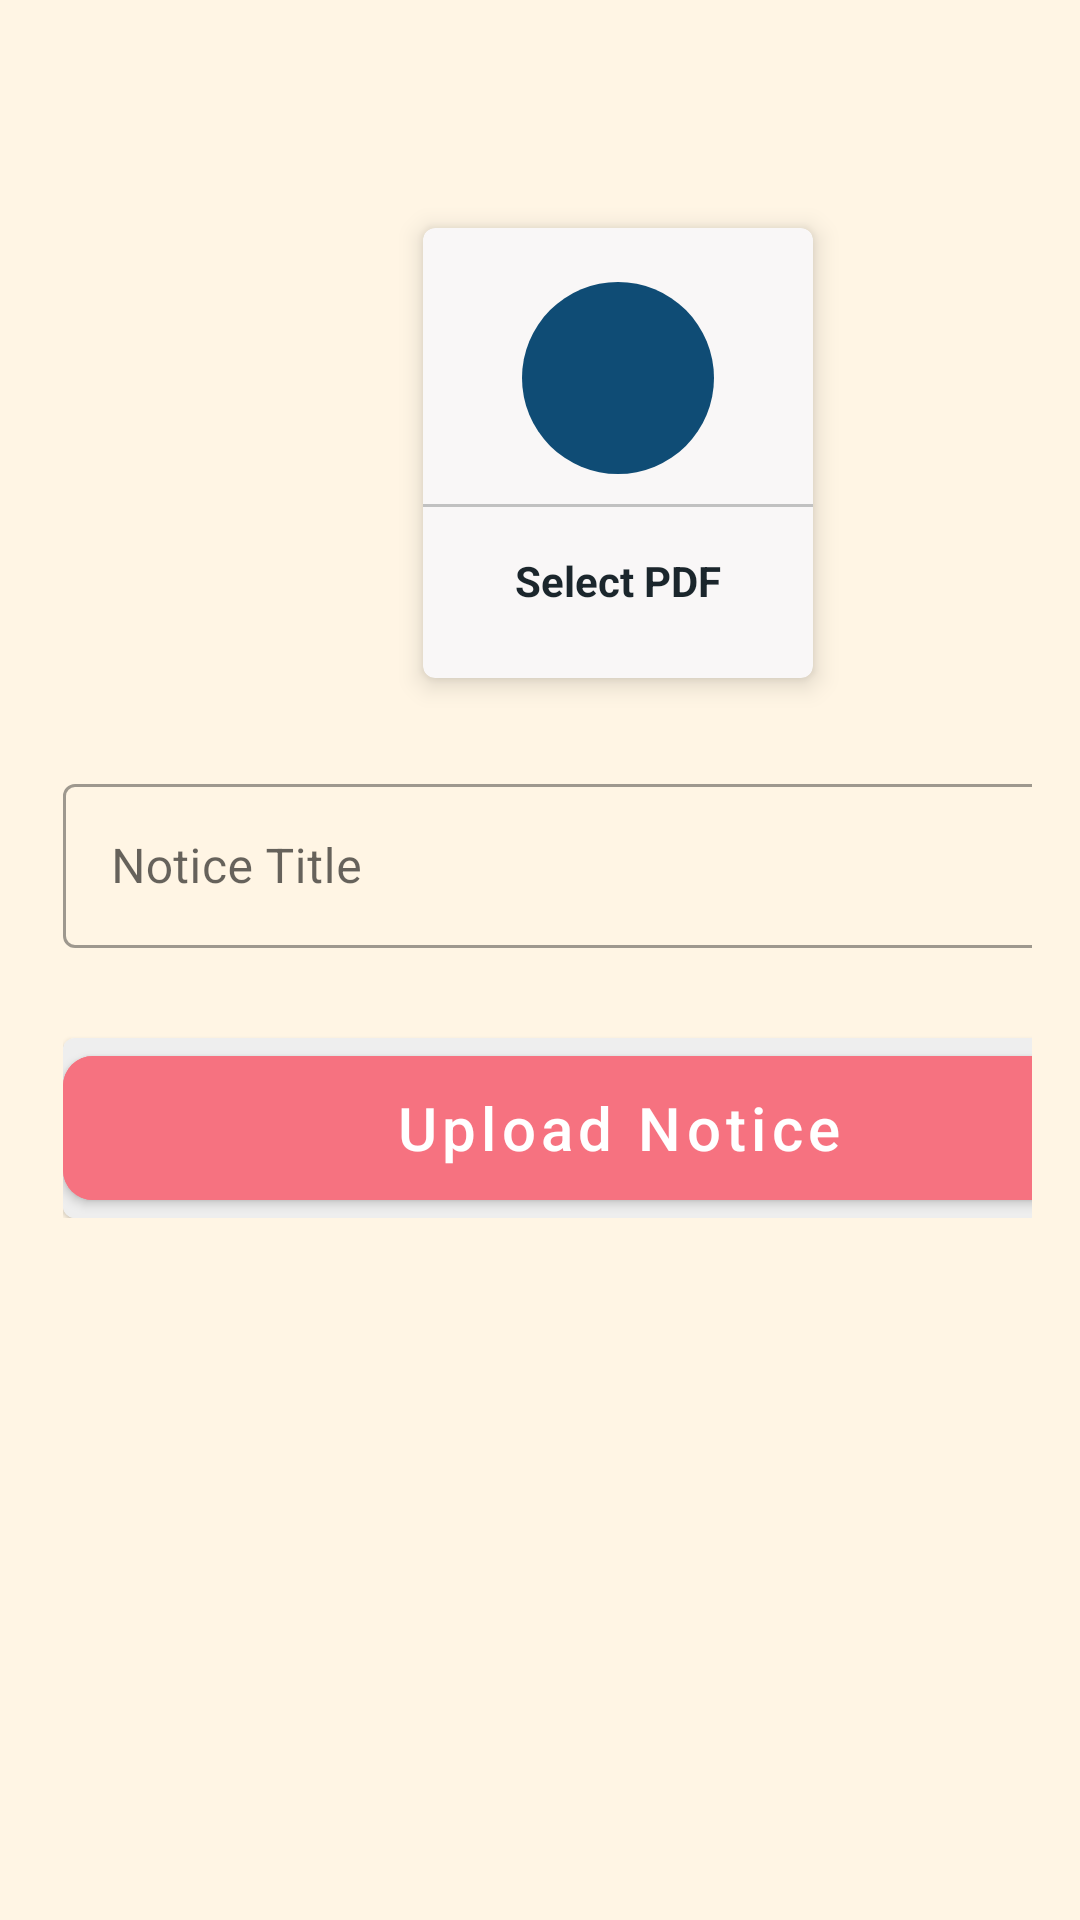

Layout XML and referenced resources for this Android screen:
<!-- AndroidManifest.xml: application theme Theme.AdminApp -->
<!-- res/layout/activity_upload_notice.xml -->
<?xml version="1.0" encoding="utf-8"?>
<ScrollView xmlns:android="http://schemas.android.com/apk/res/android"
    xmlns:app="http://schemas.android.com/apk/res-auto"
    xmlns:tools="http://schemas.android.com/tools"
    android:id="@+id/main"
    android:layout_width="match_parent"
    android:padding="16dp"
    android:background="#FFF5E4"
    android:layout_height="match_parent"
    tools:context=".UploadNotice">

    <LinearLayout
        android:layout_width="370dp"
        android:layout_marginLeft="5dp"
        android:layout_height="match_parent"
        android:orientation="vertical"
        android:layout_marginTop="50dp">


        <com.google.android.material.card.MaterialCardView
            android:id="@+id/addPdf"
            android:layout_width="130dp"
            android:layout_height="150dp"
            android:layout_margin="10dp"
            android:layout_gravity="center"
            app:cardBackgroundColor="#F9F7F7"
            app:cardElevation="5dp">

            <LinearLayout
                android:layout_width="match_parent"
                android:layout_height="match_parent"
                android:gravity="center"
                android:orientation="vertical">

                <ImageView
                    android:layout_width="64dp"
                    android:layout_height="64dp"
                    android:background="@drawable/circle_purple"
                    android:padding="15dp"
                    android:src="@drawable/baseline_cloud_upload_24" />

                <View
                    android:layout_width="match_parent"
                    android:layout_height="1dp"
                    android:layout_marginTop="10dp"
                    android:background="@color/lightGray" />

                <TextView
                    android:layout_width="match_parent"
                    android:layout_height="wrap_content"
                    android:layout_marginTop="10dp"
                    android:padding="5dp"
                    android:text="Select PDF"
                    android:textAlignment="center"
                    android:textAllCaps="false"
                    android:textColor="#1B262C"
                    android:textStyle="bold" />

            </LinearLayout>
        </com.google.android.material.card.MaterialCardView>

        <com.google.android.material.textfield.TextInputLayout
            style="@style/Widget.MaterialComponents.TextInputLayout.OutlinedBox"
            android:layout_width="match_parent"
            android:layout_marginTop="20dp"
            android:layout_height="60dp">

            <com.google.android.material.textfield.TextInputEditText
                android:id="@+id/NoticeTitle"
                android:layout_width="match_parent"
                android:layout_height="match_parent"
                android:layout_marginTop="30dp"
                android:hint="Notice Title" />
        </com.google.android.material.textfield.TextInputLayout>

        <com.google.android.material.card.MaterialCardView
            android:layout_width="match_parent"
            android:layout_height="60dp"
            android:layout_marginTop="30dp">

            <ImageView
                android:id="@+id/NoticeImageView"
                android:layout_width="match_parent"
                android:layout_height="match_parent"
                android:layout_marginTop="0dp"
                android:scaleType="centerCrop"
                android:background="#EEEEEE"/>

            <com.google.android.material.button.MaterialButton
                android:id="@+id/UploadNoticeButton"
                android:layout_width="match_parent"
                android:layout_height="match_parent"
                android:backgroundTint="#F67280"
                app:cornerRadius="10dp"
                android:text="Upload Notice"
                android:textSize="20dp"
                android:textAllCaps="false" />
        </com.google.android.material.card.MaterialCardView>


    </LinearLayout>

</ScrollView>
<!-- resources referenced by this layout -->
<resources>
  <color name="lightGray">#c1c1c1</color>
  <!-- drawable circle_purple (drawable) -->
  <?xml version="1.0" encoding="utf-8"?>
  <shape android:shape="oval" xmlns:android="http://schemas.android.com/apk/res/android">
      <solid android:color="#0F4C75"/>
  </shape>
  <style name="Theme.AdminApp" parent="Base.Theme.AdminApp" />
  <style name="Base.Theme.AdminApp" parent="Theme.MaterialComponents.Light.DarkActionBar">
          
          
      </style>
</resources>
